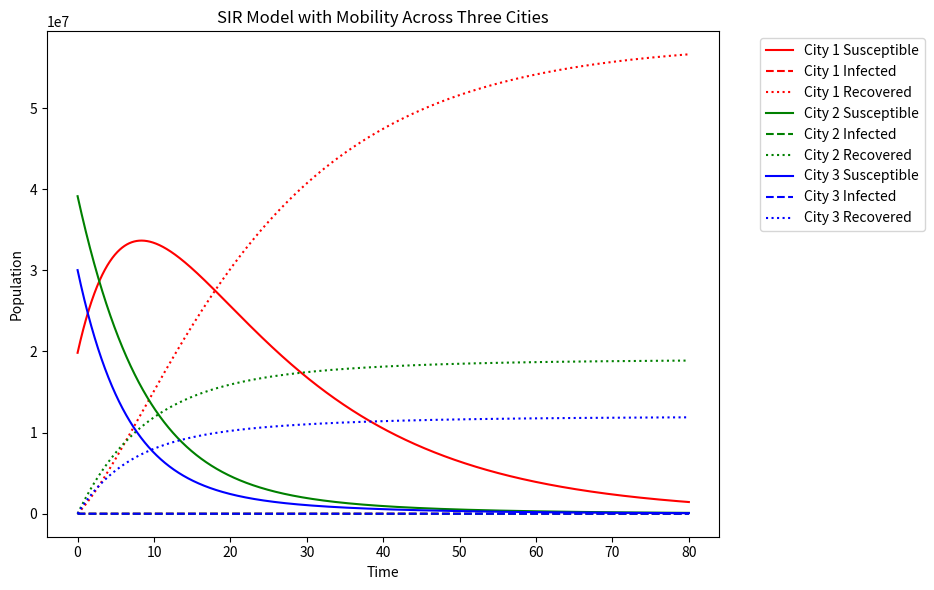
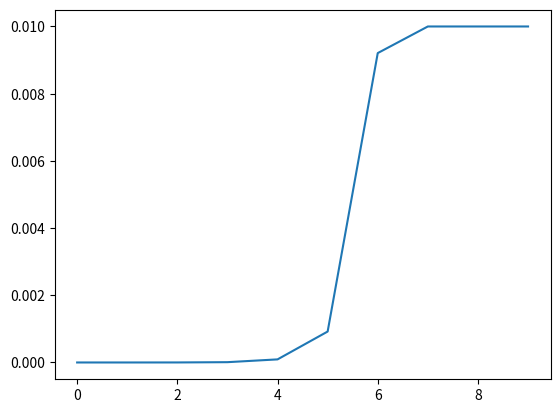

Python code for these plots, in order:
from scipy.integrate import RK45
from scipy.integrate import RK23
from scipy.integrate import DOP853
from matplotlib.animation import FuncAnimation
import matplotlib.pyplot as plt
import numpy as np

def sis_model(t, y):
    # Parameters of the disease
    beta = 0.5  # Infection rate
    alpha = 0.2  # Recovery rate

    # y needs to be packaged in a list for the solver to understand it
    S, I = y

    dI_dt = beta * S * I / N - alpha * I
    dS_dt = -beta * S * I / N + alpha * I
    return dS_dt, dI_dt

def sir_model(t, y):
    # Parameters of the disease
    beta = 0.2  # Infection rate
    alpha = 0.05 # Recovery rate
    gamma = 0.005  # Vaccination rate

    # y contains the state variables: [S, I, R]
    S, I, R = y

    # Population size (assumed constant)
    N = S + I + R

    # Differential equations
    dS_dt = (-beta * S * I / N) - gamma * S  # Susceptible individuals becoming infected
    dI_dt = (beta * S * I / N) - alpha * I  # Infected individuals either recovering or infecting others
    dR_dt = gamma * S + alpha * I  # Recovered individuals

    return dS_dt, dI_dt, dR_dt


def sir_with_mobility(t, y, *args):

    alpha1, alpha2, alpha3 = alpha # [0.33, 0.33, 0.33]
    beta1, beta2, beta3 = beta # [0.6, 0.53, 0.47]
    gamma1, gamma2, gamma3 = gamma # [0.05, 0.05, 0.05]

    # beta = 0.5
    # alpha = 0.1
    # gamma = 0.05
    LOCKDOWN_THRESHOLD = 0.1  # 10% infection threshold for lockdown

    # y = [S1, I1, R1, S2, I2, R2, S3, I3, R3]
    S1, I1, R1, S2, I2, R2, S3, I3, R3 = y

    N1 = S1 + I1 + R1
    N2 = S2 + I2 + R2
    N3 = S3 + I3 + R3

    # Infection rates and recovery for each city
    dS1_dt = (-beta1 * S1 * I1 / N1) - gamma1 * S1  # Susceptible in city 1
    dI1_dt = (beta1 * S1 * I1 / N1) - alpha1 * I1  # Infected in city 1
    dR1_dt = gamma1 * S1 + alpha1 * I1  # Recovered in city 1

    dS2_dt = (-beta2 * S2 * I2 / N2) - gamma2 * S2  # Susceptible in city 2
    dI2_dt = (beta2 * S2 * I2 / N2) - alpha2 * I2  # Infected in city 2
    dR2_dt = gamma2 * S2 + alpha2 * I2  # Recovered in city 2

    dS3_dt = (-beta3 * S3 * I3 / N3) - gamma3 * S3  # Susceptible in city 3
    dI3_dt = (beta3 * S3 * I3 / N3) - alpha3 * I3  # Infected in city 3
    dR3_dt = gamma3 * S3 + alpha3 * I3  # Recovered in city 3

    if t % 2 == 0:  # (morning, 0-12 hours)
        travel_rates = np.array([[0, 0.1, 0.05],  # to City 1
                                [0.005, 0, 0.05],  # to City 2
                                [0.005, 0.0, 0]])  # to City 3
    else:  # (evening, 12-24 hours)
        travel_rates = np.array([[0, 0.005, 0.005],  # to City 1
                                 [0.1, 0, 0.0],  # to City 2
                                 [0.05, 0.05, 0]])

    if I1 / N1 > LOCKDOWN_THRESHOLD:
        travel_rates[0, :] = 0  # City 1 lockdown: no one leaves or enters
        travel_rates[:, 0] = 0  # No one can enter city 1

    if I2 / N2 > LOCKDOWN_THRESHOLD:
        travel_rates[1, :] = 0  # City 2 lockdown: no one leaves or enters
        travel_rates[:, 1] = 0  # No one can enter city 2

    if I3 / N3 > LOCKDOWN_THRESHOLD:
        travel_rates[2, :] = 0  # City 3 lockdown: no one leaves or enters
        travel_rates[:, 2] = 0  # No one can enter city

    # Movement between cities (travel_rates define movement proportions between cities)
    # This models the exchange of populations between cities
    dS1_dt += travel_rates[1][0] * S2 - travel_rates[0][1] * S1  # Movement between city 1 and city 2
    dS1_dt += travel_rates[2][0] * S3 - travel_rates[0][2] * S1  # Movement between city 1 and city 3
    dS2_dt += travel_rates[0][1] * S1 - travel_rates[1][0] * S2  # Movement between city 2 and city 1
    dS2_dt += travel_rates[2][1] * S3 - travel_rates[1][2] * S2  # Movement between city 2 and city 3
    dS3_dt += travel_rates[0][2] * S1 - travel_rates[2][0] * S3  # Movement between city 3 and city 1
    dS3_dt += travel_rates[1][2] * S2 - travel_rates[2][1] * S3  # Movement between city 3 and city 2

    return [dS1_dt, dI1_dt, dR1_dt, dS2_dt, dI2_dt, dR2_dt, dS3_dt, dI3_dt, dR3_dt]


def solve_model(model, alpha, beta, gamma, N, I0, T, include_R=False, cities=1, solver=None):
    '''
    If using 3 cities, N and I0 need to be lists, 3 long
    '''
    if cities == 1:
        S0 = N - I0  # Number of original susceptible
        if include_R:
            y0 = [S0, I0, 0]  # Initial state (S, I, R)
        else:
            y0 = [S0, I0]  # Initial state (S, I)
    else:
        # For the sir_with_mobility model, initial states for multiple cities
        # Population sizes for three cities (S1, S2, S3):
        pop_city1, pop_city2, pop_city3 = N

        # Initial number of infected individuals in each city:
        inf_city1, inf_city2, inf_city3 = I0

        # Calculation of susceptible individuals (those who are not infected or recovered yet):
        S1 = pop_city1 - inf_city1  # Susceptible individuals in city 1
        S2 = pop_city2 - inf_city2  # Susceptible individuals in city 2
        S3 = pop_city3 - inf_city3  # Susceptible individuals in city 3

        # Infected individuals in each city:
        I1 = inf_city1  # Infected individuals in city 1
        I2 = inf_city2  # Infected individuals in city 2
        I3 = inf_city3  # Infected individuals in city 3

        # Recovered individuals (initially zero, as the outbreak just started):
        R1 = 0
        R2 = 0
        R3 = 0

        # Initial state for the sir_with_mobility model:
        # [S1, I1, R1, S2, I2, R2, S3, I3, R3] for the three cities
        y0 = [S1, I1, R1, S2, I2, R2, S3, I3, R3]

    max_stepsize = 0.01

    # Initialize lists to store results
    times = []
    if cities == 1:
        S_vals = []
        I_vals = []
        R_vals = [] if include_R else None
    else:
        S1_vals, I1_vals, R1_vals = [], [], []
        S2_vals, I2_vals, R2_vals = [], [], []
        S3_vals, I3_vals, R3_vals = [], [], []

    # Initialize the solver
    if solver == 'RK45':
        solver = RK45(model, 0, y0=y0, t_bound=T, max_step=max_stepsize)
    elif solver == 'DOP853':
        solver = DOP853(model, 0, y0=y0, t_bound=T, max_step=max_stepsize)
    else:
        solver = RK23(model, 0, y0=y0, t_bound=T, max_step=max_stepsize)


    while solver.status == 'running':
        solver.step()
        times.append(solver.t)
        if cities == 1:
            if include_R:
                S, I, R = solver.y
                S_vals.append(S)
                I_vals.append(I)
                R_vals.append(R)
            else:
                S, I = solver.y
                S_vals.append(S)
                I_vals.append(I)
        else:
            S1, I1, R1, S2, I2, R2, S3, I3, R3 = solver.y
            S1_vals.append(S1)
            I1_vals.append(I1)
            R1_vals.append(R1)
            S2_vals.append(S2)
            I2_vals.append(I2)
            R2_vals.append(R2)
            S3_vals.append(S3)
            I3_vals.append(I3)
            R3_vals.append(R3)

    if cities == 1:
        # return times, S_vals, I_vals, R_vals if include_R else None
        if include_R:
            return times, S_vals, I_vals, R_vals
        else:
            return times, S_vals, I_vals
    else:
        return times, (S1_vals, I1_vals, R1_vals), (S2_vals, I2_vals, R2_vals), (S3_vals, I3_vals, R3_vals)

def plot_single_city(times, S_vals, I_vals, R_vals = None):

    plt.plot(times, S_vals, label='Susceptible')
    plt.plot(times, I_vals, label='Infected', color='red')
    if R_vals is not None:
        plt.plot(times, R_vals, label='Recovered')
    plt.xlabel('Time')
    plt.ylabel('Population')
    plt.legend()
    if R_vals:
        plt.title('Time evolution of Susceptible and Infected populations for a single city')
    else:
        plt.title('Time evolution of Susceptible, Infected and Recovered populations for a single city')

    plt.show()

def plot_SIR_multiple_cities(times, city1_data, city2_data, city3_data):
    S1_vals, I1_vals, R1_vals = city1_data
    S2_vals, I2_vals, R2_vals = city2_data
    S3_vals, I3_vals, R3_vals = city3_data

    plt.figure(figsize=(10, 6))

    # Plot for City 1
    plt.plot(times, S1_vals, label='City 1 Susceptible', color='red')
    plt.plot(times, I1_vals, '--', label='City 1 Infected', color='red')
    plt.plot(times, R1_vals, ':', label='City 1 Recovered', color='red')

    # Plot for City 2
    plt.plot(times, S2_vals, label='City 2 Susceptible', color='green')
    plt.plot(times, I2_vals, '--', label='City 2 Infected', color='green')
    plt.plot(times, R2_vals, ':', label='City 2 Recovered', color='green')

    # Plot for City 3
    plt.plot(times, S3_vals, label='City 3 Susceptible', color='blue')
    plt.plot(times, I3_vals, '--', label='City 3 Infected', color='blue')
    plt.plot(times, R3_vals, ':', label='City 3 Recovered', color='blue')

    plt.xlabel('Time')
    plt.ylabel('Population')
    plt.legend(bbox_to_anchor=(1.05, 1), loc='upper left')
    plt.title('SIR Model with Mobility Across Three Cities')
    plt.tight_layout(rect=[0, 0, 0.95, 1])
    plt.show()

def animate_SIR_multiple_cities(times, city1_data, city2_data, city3_data):
    def round_nested_tuple(tuple_of_lists): # Quick helper function to round to intigers
        return tuple([
            [round(num) for num in inner_list]
            for inner_list in tuple_of_lists
        ])

    S1_vals, I1_vals, R1_vals = round_nested_tuple(city1_data)
    S2_vals, I2_vals, R2_vals = round_nested_tuple(city2_data)
    S3_vals, I3_vals, R3_vals = round_nested_tuple(city3_data)

    # Create figure and axes
    fig, ax = plt.subplots(figsize=(8, 8))

    # Set limits for city boundaries
    ax.set_xlim(0, 3)
    ax.set_ylim(0, 3)

    ax.set_axis_off()
    # Define colors for S, I, and R
    S_color = 'blue'
    I_color = 'red'
    R_color = 'green'

    # Function to precompute the grid positions
    def place_in_grid(max_people, x_start, x_end, y_start, y_end):
        """Place dots in a grid layout within the given city bounds."""
        rows = int(np.sqrt(max_people))  # Create a square-like grid
        cols = (max_people // rows) + 1
        x_positions = np.linspace(x_start + 0.1, x_end - 0.1, cols)
        y_positions = np.linspace(y_start + 0.1, y_end - 0.1, rows)
        grid_x, grid_y = np.meshgrid(x_positions, y_positions)
        return grid_x.flatten(), grid_y.flatten()

    # Precompute maximum population
    max_num = max(max(max(S1_vals),max(S2_vals),max(S3_vals)), max(max(I1_vals),max(I2_vals),max(I3_vals)), max(max(R1_vals),max(R2_vals),max(R3_vals)))

    x1_S, y1_S = place_in_grid(max_num, 0, 1, 2, 3)
    x1_I, y1_I = place_in_grid(max_num, 0, 1, 1, 2)
    x1_R, y1_R = place_in_grid(max_num, 0, 1, 0, 1)

    x2_S, y2_S = place_in_grid(max_num, 1, 2, 2, 3)
    x2_I, y2_I = place_in_grid(max_num, 1, 2, 1, 2)
    x2_R, y2_R = place_in_grid(max_num, 1, 2, 0, 1)

    x3_S, y3_S = place_in_grid(max_num, 2, 3, 2, 3)
    x3_I, y3_I = place_in_grid(max_num, 2, 3, 1, 2)
    x3_R, y3_R = place_in_grid(max_num, 2, 3, 0, 1)

    # Update function for animation
    def update(frame):
        ax.clear()

        # Set limits for city boundaries
        ax.set_xlim(0, 3)
        ax.set_ylim(0, 3)
        ax.set_axis_off()

        # Draw city boundaries
        ax.plot([1, 1], [0, 3], color='black', linewidth=1.5)  # Boundary between city 1 and city 2
        ax.plot([2, 2], [0, 3], color='black', linewidth=1.5)  # Boundary between city 2 and city 3

        # Get current population values
        S1, I1, R1 = S1_vals[frame], I1_vals[frame], R1_vals[frame]
        S2, I2, R2 = S2_vals[frame], I2_vals[frame], R2_vals[frame]
        S3, I3, R3 = S3_vals[frame], I3_vals[frame], R3_vals[frame]

        # Plot City 1
        ax.scatter(x1_S[:S1], y1_S[:S1], color=S_color, s=10)
        ax.scatter(x1_I[:I1], y1_I[:I1], color=I_color, s=10)
        ax.scatter(x1_R[:R1], y1_R[:R1], color=R_color, s=10)

        # Plot City 2
        ax.scatter(x2_S[:S2], y2_S[:S2], color=S_color, s=10)
        ax.scatter(x2_I[:I2], y2_I[:I2], color=I_color, s=10)
        ax.scatter(x2_R[:R2], y2_R[:R2], color=R_color, s=10)

        # Plot City 3
        ax.scatter(x3_S[:S3], y3_S[:S3], color=S_color, s=10)
        ax.scatter(x3_I[:I3], y3_I[:I3], color=I_color, s=10)
        ax.scatter(x3_R[:R3], y3_R[:R3], color=R_color, s=10)

        # Add titles and labels
        ax.set_title(f'Time: {times[frame]:.2f}')

    # Create animation
    ani = FuncAnimation(fig, update, frames=len(times), interval=100, repeat=False)

    # Show the plot
    plt.show()
    # plot of everything combined

    plt.figure()
    plt.plot(times, [a + b + c for a, b, c in zip(S1_vals, S2_vals, S3_vals)], label='All Susceptible', color='blue')
    plt.plot(times, [a + b + c for a, b, c in zip(I1_vals, I2_vals, I3_vals)], '--', label='All Infected', color='blue')
    plt.plot(times, [a + b + c for a, b, c in zip(R1_vals, R2_vals, R3_vals)], ':', label='All Recovered', color='blue')

    plt.xlabel('Time')
    plt.ylabel('Population')
    plt.legend(bbox_to_anchor=(1.05, 1), loc='upper left')
    plt.title('SIR Model with Mobility Across Three Cities')
    plt.tight_layout(rect=[0, 0, 0.95, 1])
    plt.show()

def plot_step_size(times):
    step_size = np.diff(times)
    step_size = step_size[0:10]
    plt.plot(step_size)
    plt.show()

if __name__ == '__main__':
    N = 30000  # Number of inhabitants (of only one city for now)
    I0 = 5  # Number of original infected
    T = 80 # Number of iterations

    '''sis_times, sis_S, sis_I = solve_model_RK45(sis_model, N, I0, T, include_R=False)

    plot_SIR(sis_times, sis_S, sis_I)

    sir_times, sir_S, sir_I, sir_R = solve_model_RK45(sir_model, N, I0, T, include_R=True)

    plot_SIR(sir_times, sir_S, sir_I, sir_R)'''

    # For 3 cities
    N = [19840000,39140000,30030000]

    I0 = [1984, 3914, 3003]

    # use solver ='DOP853' or ='RK45' or ='RK23'
    alpha = [0.33, 0.33, 0.33]
    beta = [0.6, 0.53, 0.47]
    gamma = [0.05, 0.05, 0.05]
    times, city1_data, city2_data, city3_data = solve_model(sir_with_mobility,alpha,beta,gamma, N, I0, T, include_R=True, cities=3, solver='RK45')

    plot_SIR_multiple_cities(times, city1_data, city2_data, city3_data)

    # animate_SIR_multiple_cities(times, city1_data, city2_data, city3_data)

    plot_step_size(times)
